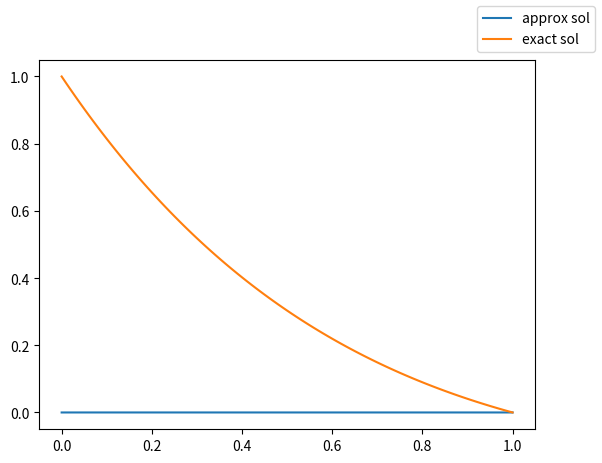

Recreate this plot in Python.
#solves the BVP y''+2y'+y=0, y(0)=1,y(1)=0
#compare with exact sol y=(1-x)*exp(-x)

import numpy as np
import matplotlib.pyplot as plt

def tridiag(up,mid,down,dim):
    D=np.zeros([dim,dim])
    for i in range(dim):
        for j in range(dim):
            if i==j:
                D[i,j]=mid
            elif i-1==j:
                D[i,j]=down
            elif i+1==j:
                D[i,j]=up
    return D

def GS(A,x,f):#in the form of Ax=f
    dim=A.shape[0]
    for i in range(dim):
        ans=0
        for j in range(dim):
            if i!=j:
                ans+=np.dot(A[i,j],x[j])
        x[i]=(f[i]-ans)/A[i,i]
    return x
N=100
h=1/N

x=np.linspace(0,1,N+1)#exact sol
yexact=(1-x)*np.exp(-x)

y=np.zeros([N+1,1])#approx sol first trial
f=np.zeros([N+1,1])
f[0],f[-1]=1,0
D2=tridiag(1,-2,1,N+1)/h**2
D1=tridiag(-1,0,1,N+1)/(2*h)
I=np.eye(N+1)
while True:
    y_new=GS(D2-2*D1,y,f)
    if np.allclose(y,y_new,rtol=1e-2):
        break
    y=y_new

fig,ax=plt.subplots()
ax.plot(x,y,label='approx sol')
ax.plot(x,yexact,label='exact sol')
fig.legend()
fig.show()
